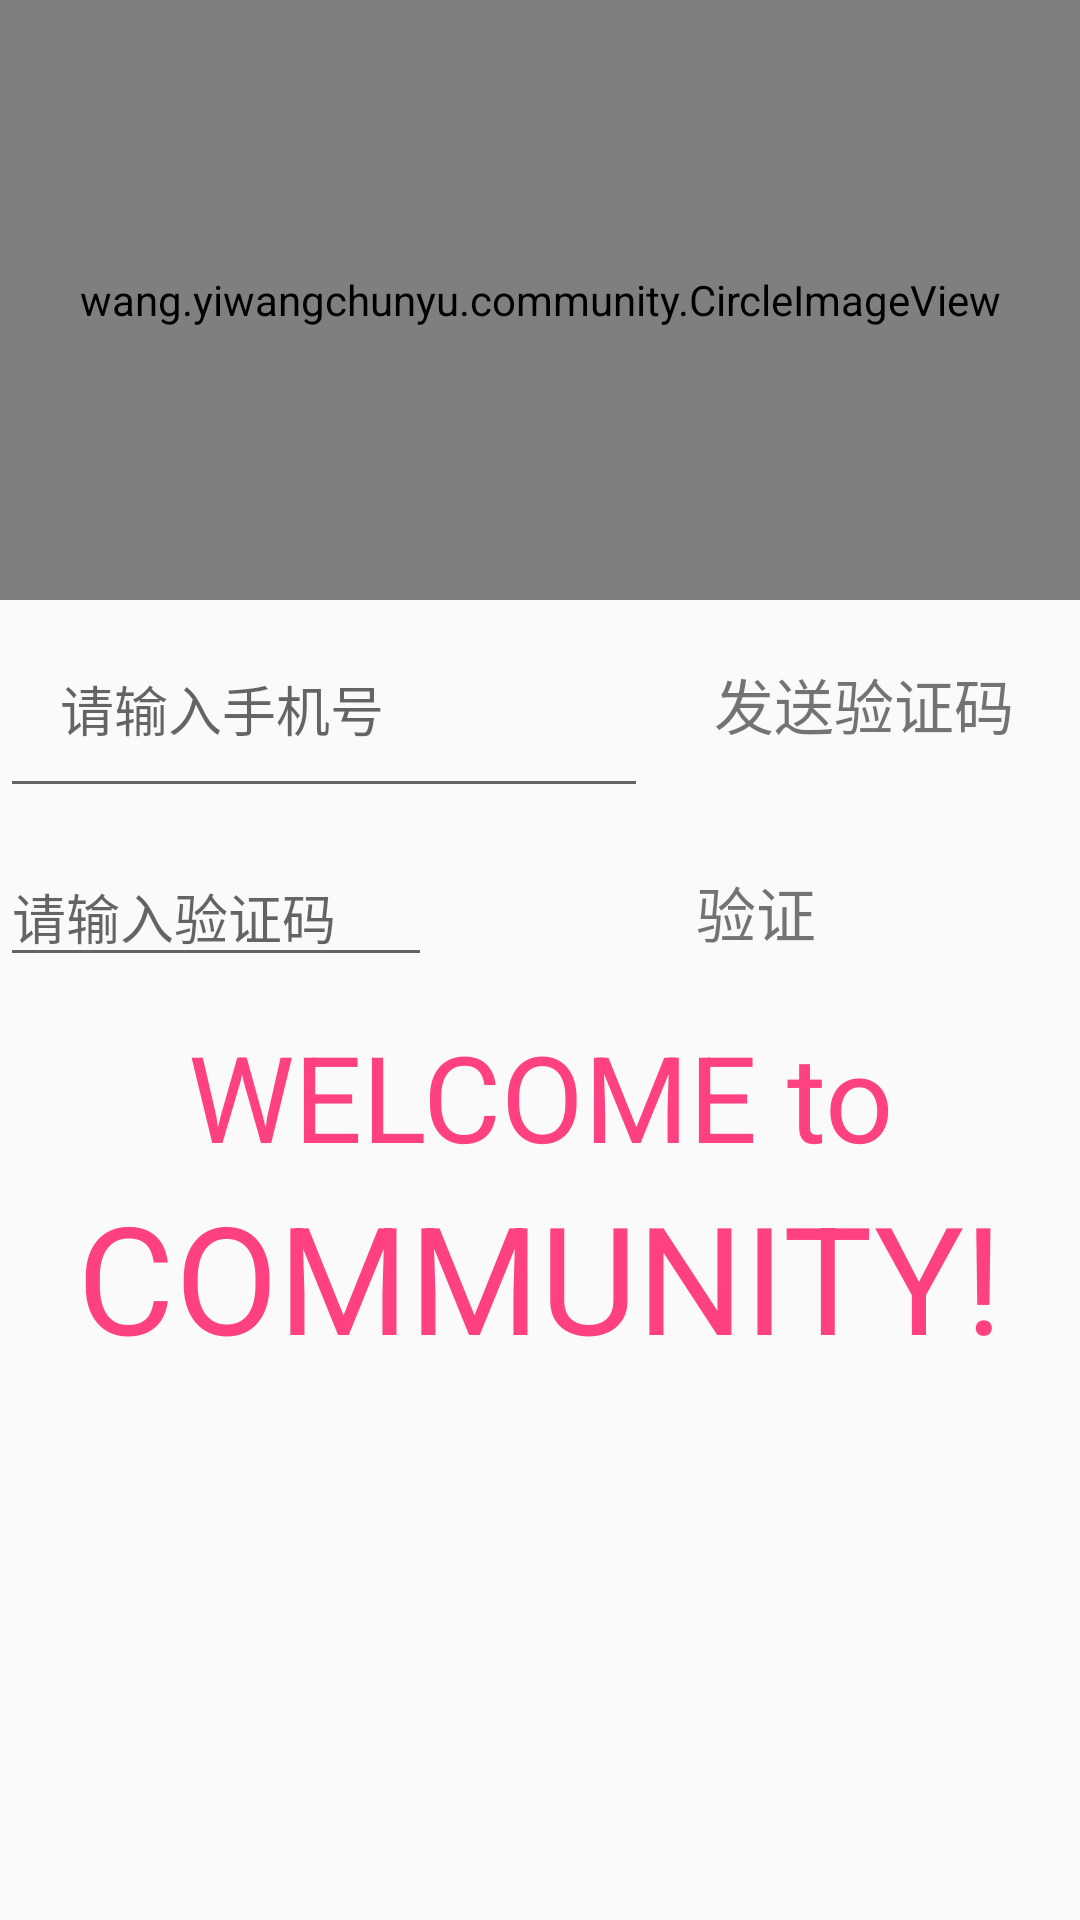

Write the Android layout XML for this screen, with the resource values it uses.
<!-- AndroidManifest.xml: application theme AppTheme -->
<!-- res/layout/activity_get_identifing_code.xml -->
<?xml version="1.0" encoding="utf-8"?>

<LinearLayout
    xmlns:android="http://schemas.android.com/apk/res/android"
    android:layout_width="match_parent"
    android:layout_height="match_parent"
    android:orientation="vertical"
    >
    
        
        
        
        
        
        

    
        
        
        
        
        
    <wang.yiwangchunyu.community.CircleImageView
        android:layout_width="match_parent"
        android:layout_height="200dp"
        android:id="@+id/logo"
        android:layout_alignParentRight="true"
        android:layout_alignParentEnd="true"
        android:layout_alignParentLeft="true"
        android:layout_alignParentStart="true"
        android:layout_alignParentTop="true"
        android:layout_alignWithParentIfMissing="false"
        android:background="@drawable/bg1" />

    <LinearLayout
        android:layout_width="match_parent"
        android:layout_height="wrap_content"
        android:orientation="horizontal">

        <EditText
            android:id="@+id/et_v_getcode"
            android:layout_width="0dp"
            android:layout_height="wrap_content"
            android:layout_weight="3"
            android:padding="20dp"
            android:hint="请输入手机号"
            android:inputType="number" />

        <TextView
            android:id="@+id/tv_test1"
            android:layout_width="0dp"
            android:layout_height="wrap_content"
            android:gravity="center"
            android:layout_weight="2"
            android:padding="20dp"
            android:textSize="20dp"
            android:text="发送验证码" />
    </LinearLayout>

    <LinearLayout
        android:layout_width="match_parent"
        android:layout_height="wrap_content"
        android:orientation="horizontal">
        <EditText
            android:id="@+id/et_v_code"
            android:layout_weight="2"
            android:inputType="number"
            android:layout_width="0dp"
            android:layout_height="wrap_content"
            android:hint="请输入验证码"/>
        <TextView
            android:id="@+id/tv_test_vcode_valiable"
            android:layout_width="0dp"
            android:layout_height="wrap_content"
            android:layout_weight="3"
            android:gravity="center"
            android:padding="20dp"
            android:textSize="20dp"
            android:text="验证"
            />
    </LinearLayout>

    <TextView
        android:layout_width="match_parent"
        android:layout_height="wrap_content"
        android:id="@+id/text_view1"
        android:gravity="center"
        android:textColor="@color/colorAccent"
        android:text="WELCOME to"
        android:textSize="40dp"/>

    <TextView
        android:layout_width="match_parent"
        android:layout_height="wrap_content"
        android:id="@+id/text_view2"
        android:gravity="center"
        android:textColor="@color/colorAccent"
        android:text="COMMUNITY!"
        android:textSize="50dp"/>

</LinearLayout>
<!-- resources referenced by this layout -->
<resources>
  <color name="colorAccent">#FF4081</color>
  <!-- drawable bg1: png bitmap (drawable, 565135 bytes) -->
  <style name="AppTheme" parent="@style/Theme.AppCompat.Light.DarkActionBar">
          
          <item name="colorPrimary">@color/colorPrimary</item>
          <item name="colorPrimaryDark">@color/colorPrimaryDark</item>
          <item name="colorAccent">@color/colorAccent</item>
      </style>
  <color name="colorPrimary">#3F51B5</color>
  <color name="colorPrimaryDark">#303F9F</color>
</resources>
